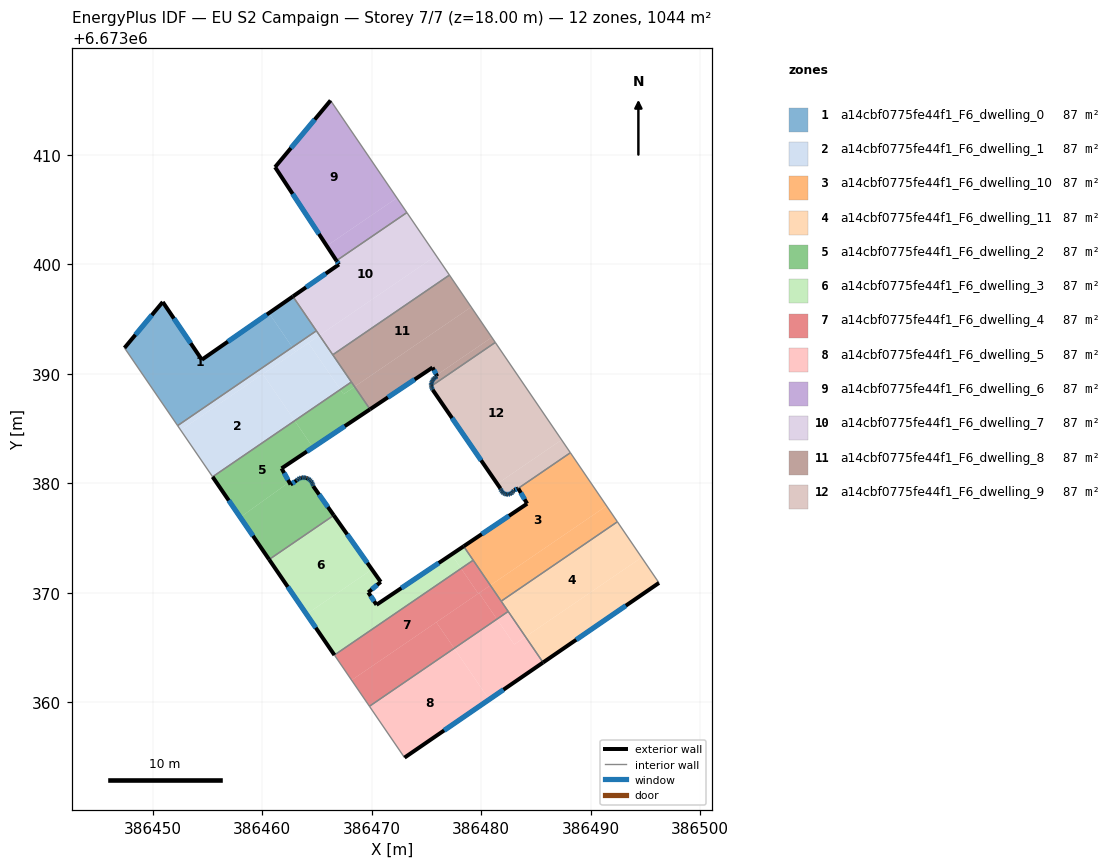
=== STOREY PLAN SPEC (per zone: floor XY polygon, exterior-wall plan segments, windows/doors) ===
zone 1: a14cbf0775fe44f1_F6_dwelling_0  (87.0 m²)
  floor: (386460.62, 6673395.54) (386462.75, 6673392.42) (386452.27, 6673385.26) (386447.42, 6673392.36) (386450.92, 6673396.55) (386454.49, 6673391.28)
  floor: (386462.80, 6673397.06) (386464.95, 6673393.92) (386462.75, 6673392.42) (386460.62, 6673395.54)
  exterior wall: (386450.92, 6673396.55) – (386447.42, 6673392.36)  [5.5 m]
    window: (386449.92, 6673395.35) – (386448.42, 6673393.56)  [3.0 m²]
  exterior wall: (386454.49, 6673391.28) – (386450.92, 6673396.55)  [6.4 m]
    window: (386453.47, 6673392.79) – (386451.94, 6673395.05)  [3.5 m²]
  exterior wall: (386462.80, 6673397.06) – (386454.49, 6673391.28)  [10.1 m]
    window: (386460.43, 6673395.41) – (386456.86, 6673392.93)  [5.6 m²]
  interior walls: 3
zone 2: a14cbf0775fe44f1_F6_dwelling_1  (87.0 m²)
  floor: (386460.06, 6673389.97) (386462.97, 6673385.71) (386455.47, 6673380.58) (386452.56, 6673384.84)
  floor: (386462.75, 6673392.42) (386463.03, 6673392.00) (386452.56, 6673384.84) (386452.27, 6673385.26)
  floor: (386464.22, 6673392.82) (386467.13, 6673388.55) (386462.97, 6673385.71) (386460.06, 6673389.97)
  floor: (386464.95, 6673393.92) (386465.23, 6673393.51) (386463.03, 6673392.00) (386462.75, 6673392.42)
  floor: (386465.23, 6673393.51) (386468.14, 6673389.24) (386467.13, 6673388.55) (386464.22, 6673392.82)
  interior walls: 5
zone 3: a14cbf0775fe44f1_F6_dwelling_10  (87.0 m²)
  floor: (386488.15, 6673382.78) (386491.45, 6673377.93) (386480.84, 6673370.67) (386478.40, 6673374.24) (386484.20, 6673378.13) (386483.39, 6673379.52) (386483.34, 6673379.50)
  floor: (386491.45, 6673377.93) (386492.44, 6673376.48) (386481.83, 6673369.22) (386480.84, 6673370.67)
  exterior wall: (386484.20, 6673378.13) – (386478.40, 6673374.24)  [7.0 m]
    window: (386482.54, 6673377.02) – (386480.06, 6673375.35)  [3.8 m²]
  exterior wall: (386483.39, 6673379.52) – (386484.20, 6673378.13)  [1.6 m]
    window: (386483.62, 6673379.12) – (386483.97, 6673378.53)  [0.9 m²]
  exterior wall: (386483.34, 6673379.50) – (386483.39, 6673379.52)  [0.1 m]
  interior walls: 5
zone 4: a14cbf0775fe44f1_F6_dwelling_11  (87.0 m²)
  floor: (386492.44, 6673376.48) (386494.66, 6673373.22) (386484.05, 6673365.97) (386481.83, 6673369.22)
  floor: (386494.66, 6673373.22) (386496.24, 6673370.89) (386485.65, 6673363.63) (386484.05, 6673365.97)
  exterior wall: (386485.66, 6673363.62) – (386496.24, 6673370.89)  [12.8 m]
    window: (386488.68, 6673365.70) – (386493.22, 6673368.82)  [7.1 m²]
  interior walls: 4
zone 5: a14cbf0775fe44f1_F6_dwelling_2  (87.0 m²)
  floor: (386464.63, 6673379.85) (386464.66, 6673379.73) (386466.54, 6673377.07) (386460.63, 6673373.03) (386458.00, 6673376.89) (386462.47, 6673380.09) (386462.59, 6673379.88) (386463.13, 6673380.25) (386463.27, 6673380.36) (386463.42, 6673380.44) (386463.55, 6673380.49) (386463.62, 6673380.50) (386463.75, 6673380.52) (386463.89, 6673380.51) (386463.99, 6673380.49) (386464.04, 6673380.47) (386464.13, 6673380.44) (386464.24, 6673380.39) (386464.37, 6673380.29) (386464.45, 6673380.21) (386464.54, 6673380.08) (386464.60, 6673379.95)
  floor: (386462.97, 6673385.71) (386464.64, 6673383.27) (386461.77, 6673381.36) (386462.47, 6673380.09) (386458.00, 6673376.89) (386455.47, 6673380.58)
  floor: (386468.44, 6673388.82) (386469.85, 6673386.75) (386464.64, 6673383.27) (386462.97, 6673385.71) (386467.13, 6673388.55) (386467.43, 6673388.12)
  floor: (386468.14, 6673389.24) (386468.44, 6673388.82) (386467.43, 6673388.12) (386467.13, 6673388.55)
  exterior wall: (386463.13, 6673380.25) – (386462.59, 6673379.88)  [0.7 m]
    window: (386462.98, 6673380.14) – (386462.75, 6673379.98)  [0.4 m²]
  exterior wall: (386463.27, 6673380.36) – (386463.13, 6673380.25)  [0.2 m]
    window: (386463.23, 6673380.33) – (386463.17, 6673380.28)  [0.1 m²]
  exterior wall: (386463.42, 6673380.44) – (386463.27, 6673380.36)  [0.2 m]
    window: (386463.37, 6673380.42) – (386463.31, 6673380.39)  [0.1 m²]
  exterior wall: (386463.55, 6673380.49) – (386463.42, 6673380.44)  [0.1 m]
    window: (386463.51, 6673380.48) – (386463.45, 6673380.46)  [0.1 m²]
  exterior wall: (386463.62, 6673380.50) – (386463.55, 6673380.49)  [0.1 m]
  exterior wall: (386463.75, 6673380.52) – (386463.62, 6673380.50)  [0.1 m]
    window: (386463.71, 6673380.51) – (386463.66, 6673380.51)  [0.1 m²]
  exterior wall: (386463.89, 6673380.51) – (386463.75, 6673380.52)  [0.1 m]
    window: (386463.85, 6673380.51) – (386463.79, 6673380.52)  [0.1 m²]
  exterior wall: (386463.99, 6673380.49) – (386463.89, 6673380.51)  [0.1 m]
    window: (386463.96, 6673380.50) – (386463.92, 6673380.50)  [0.1 m²]
  exterior wall: (386464.04, 6673380.47) – (386463.99, 6673380.49)  [0.0 m]
  exterior wall: (386464.13, 6673380.44) – (386464.04, 6673380.47)  [0.1 m]
  exterior wall: (386464.24, 6673380.39) – (386464.13, 6673380.44)  [0.1 m]
    window: (386464.21, 6673380.40) – (386464.16, 6673380.43)  [0.1 m²]
  exterior wall: (386464.37, 6673380.29) – (386464.24, 6673380.39)  [0.2 m]
    window: (386464.33, 6673380.32) – (386464.27, 6673380.36)  [0.1 m²]
  exterior wall: (386464.45, 6673380.21) – (386464.37, 6673380.29)  [0.1 m]
    window: (386464.42, 6673380.24) – (386464.39, 6673380.27)  [0.1 m²]
  exterior wall: (386464.54, 6673380.08) – (386464.45, 6673380.21)  [0.2 m]
    window: (386464.51, 6673380.12) – (386464.47, 6673380.17)  [0.1 m²]
  exterior wall: (386464.60, 6673379.95) – (386464.54, 6673380.08)  [0.1 m]
    window: (386464.58, 6673379.99) – (386464.56, 6673380.04)  [0.1 m²]
  exterior wall: (386464.63, 6673379.85) – (386464.60, 6673379.95)  [0.1 m]
    window: (386464.62, 6673379.88) – (386464.61, 6673379.92)  [0.1 m²]
  exterior wall: (386464.66, 6673379.73) – (386464.63, 6673379.85)  [0.1 m]
    window: (386464.65, 6673379.77) – (386464.64, 6673379.82)  [0.1 m²]
  exterior wall: (386466.54, 6673377.07) – (386464.66, 6673379.73)  [3.3 m]
    window: (386466.00, 6673377.83) – (386465.19, 6673378.97)  [1.8 m²]
  exterior wall: (386455.47, 6673380.58) – (386460.63, 6673373.03)  [9.1 m]
    window: (386456.95, 6673378.43) – (386459.16, 6673375.19)  [5.0 m²]
  exterior wall: (386461.77, 6673381.36) – (386469.85, 6673386.75)  [9.7 m]
    window: (386464.08, 6673382.90) – (386467.54, 6673385.21)  [5.4 m²]
  exterior wall: (386462.59, 6673379.88) – (386461.77, 6673381.36)  [1.7 m]
    window: (386462.36, 6673380.30) – (386462.01, 6673380.93)  [0.9 m²]
  interior walls: 3
zone 6: a14cbf0775fe44f1_F6_dwelling_3  (87.0 m²)
  floor: (386477.29, 6673373.49) (386478.17, 6673372.21) (386466.60, 6673364.30) (386464.05, 6673368.04) (386470.02, 6673372.12) (386470.83, 6673370.99) (386469.69, 6673370.03) (386470.44, 6673368.89)
  floor: (386478.40, 6673374.24) (386479.27, 6673372.97) (386478.17, 6673372.21) (386477.29, 6673373.49)
  floor: (386466.54, 6673377.07) (386470.02, 6673372.12) (386464.05, 6673368.04) (386460.63, 6673373.03)
  exterior wall: (386478.40, 6673374.24) – (386470.44, 6673368.89)  [9.6 m]
    window: (386476.13, 6673372.71) – (386472.71, 6673370.42)  [5.3 m²]
  exterior wall: (386460.63, 6673373.03) – (386466.60, 6673364.30)  [10.6 m]
    window: (386462.34, 6673370.54) – (386464.89, 6673366.80)  [5.8 m²]
  exterior wall: (386470.83, 6673370.99) – (386466.54, 6673377.07)  [7.4 m]
    window: (386469.60, 6673372.72) – (386467.76, 6673375.33)  [4.1 m²]
  exterior wall: (386469.69, 6673370.03) – (386470.83, 6673370.99)  [1.5 m]
    window: (386470.01, 6673370.30) – (386470.50, 6673370.71)  [0.8 m²]
  exterior wall: (386470.44, 6673368.89) – (386469.69, 6673370.03)  [1.4 m]
    window: (386470.22, 6673369.22) – (386469.90, 6673369.70)  [0.7 m²]
  interior walls: 3
zone 7: a14cbf0775fe44f1_F6_dwelling_4  (87.0 m²)
  floor: (386478.17, 6673372.21) (386479.73, 6673369.92) (386468.16, 6673362.01) (386466.60, 6673364.30)
  floor: (386479.81, 6673369.97) (386481.44, 6673367.58) (386477.54, 6673364.92) (386475.91, 6673367.30)
  floor: (386479.27, 6673372.97) (386480.84, 6673370.67) (386479.73, 6673369.92) (386478.17, 6673372.21)
  floor: (386475.91, 6673367.30) (386477.54, 6673364.92) (386469.79, 6673359.63) (386468.16, 6673362.01)
  floor: (386480.84, 6673370.67) (386482.47, 6673368.29) (386481.44, 6673367.58) (386479.81, 6673369.97)
  interior walls: 5
zone 8: a14cbf0775fe44f1_F6_dwelling_5  (87.0 m²)
  floor: (386484.05, 6673365.97) (386485.65, 6673363.63) (386480.73, 6673360.24) (386477.54, 6673364.92) (386481.44, 6673367.58) (386483.02, 6673365.27)
  floor: (386477.54, 6673364.92) (386480.73, 6673360.24) (386473.00, 6673354.94) (386469.79, 6673359.63)
  floor: (386482.47, 6673368.29) (386484.05, 6673365.97) (386483.02, 6673365.27) (386481.44, 6673367.58)
  exterior wall: (386473.00, 6673354.94) – (386485.66, 6673363.62)  [15.4 m]
    window: (386476.62, 6673357.42) – (386482.04, 6673361.14)  [8.5 m²]
  interior walls: 3
zone 9: a14cbf0775fe44f1_F6_dwelling_6  (87.0 m²)
  floor: (386466.24, 6673414.96) (386472.30, 6673406.06) (386465.90, 6673401.68) (386461.17, 6673408.87)
  floor: (386472.30, 6673406.06) (386473.21, 6673404.72) (386466.78, 6673400.33) (386465.90, 6673401.68)
  exterior wall: (386461.17, 6673408.87) – (386466.78, 6673400.33)  [10.2 m]
    window: (386462.78, 6673406.43) – (386465.18, 6673402.77)  [5.6 m²]
  exterior wall: (386466.24, 6673414.96) – (386461.17, 6673408.87)  [7.9 m]
    window: (386464.80, 6673413.22) – (386462.62, 6673410.61)  [4.4 m²]
  interior walls: 2
zone 10: a14cbf0775fe44f1_F6_dwelling_7  (87.0 m²)
  floor: (386473.21, 6673404.72) (386475.89, 6673400.79) (386465.23, 6673393.51) (386462.80, 6673397.06) (386467.01, 6673399.98) (386466.78, 6673400.33)
  floor: (386475.89, 6673400.79) (386477.10, 6673399.01) (386466.45, 6673391.73) (386465.23, 6673393.51)
  exterior wall: (386467.01, 6673399.98) – (386462.80, 6673397.06)  [5.1 m]
    window: (386465.81, 6673399.15) – (386464.01, 6673397.89)  [2.8 m²]
  exterior wall: (386466.78, 6673400.33) – (386467.01, 6673399.98)  [0.4 m]
    window: (386466.85, 6673400.23) – (386466.95, 6673400.08)  [0.2 m²]
  interior walls: 5
zone 11: a14cbf0775fe44f1_F6_dwelling_8  (87.0 m²)
  floor: (386479.09, 6673396.09) (386480.97, 6673393.32) (386475.93, 6673389.88) (386475.56, 6673390.57) (386469.85, 6673386.75) (386468.44, 6673388.82)
  floor: (386480.97, 6673393.32) (386481.29, 6673392.86) (386475.45, 6673388.87) (386475.44, 6673388.91) (386475.44, 6673389.04) (386475.46, 6673389.16) (386475.49, 6673389.26) (386475.55, 6673389.39) (386475.61, 6673389.47) (386475.69, 6673389.57) (386475.79, 6673389.66) (386475.89, 6673389.72) (386475.99, 6673389.76) (386475.93, 6673389.88)
  floor: (386477.10, 6673399.01) (386479.09, 6673396.09) (386468.44, 6673388.82) (386466.45, 6673391.73)
  exterior wall: (386475.44, 6673389.04) – (386475.44, 6673388.91)  [0.1 m]
    window: (386475.44, 6673389.00) – (386475.44, 6673388.95)  [0.1 m²]
  exterior wall: (386475.46, 6673389.16) – (386475.44, 6673389.04)  [0.1 m]
    window: (386475.45, 6673389.13) – (386475.45, 6673389.07)  [0.1 m²]
  exterior wall: (386475.49, 6673389.26) – (386475.46, 6673389.16)  [0.1 m]
    window: (386475.48, 6673389.23) – (386475.47, 6673389.19)  [0.1 m²]
  exterior wall: (386475.55, 6673389.39) – (386475.49, 6673389.26)  [0.1 m]
    window: (386475.53, 6673389.35) – (386475.51, 6673389.30)  [0.1 m²]
  exterior wall: (386475.61, 6673389.47) – (386475.55, 6673389.39)  [0.1 m]
    window: (386475.59, 6673389.45) – (386475.57, 6673389.41)  [0.1 m²]
  exterior wall: (386475.69, 6673389.57) – (386475.61, 6673389.47)  [0.1 m]
    window: (386475.67, 6673389.54) – (386475.63, 6673389.50)  [0.1 m²]
  exterior wall: (386475.79, 6673389.66) – (386475.69, 6673389.57)  [0.1 m]
    window: (386475.76, 6673389.63) – (386475.72, 6673389.60)  [0.1 m²]
  exterior wall: (386475.89, 6673389.72) – (386475.79, 6673389.66)  [0.1 m]
    window: (386475.86, 6673389.70) – (386475.82, 6673389.67)  [0.1 m²]
  exterior wall: (386475.99, 6673389.76) – (386475.89, 6673389.72)  [0.1 m]
    window: (386475.96, 6673389.75) – (386475.92, 6673389.73)  [0.1 m²]
  exterior wall: (386475.56, 6673390.57) – (386475.99, 6673389.76)  [0.9 m]
    window: (386475.68, 6673390.34) – (386475.87, 6673389.99)  [0.5 m²]
  exterior wall: (386469.85, 6673386.75) – (386475.56, 6673390.57)  [6.9 m]
    window: (386471.48, 6673387.84) – (386473.93, 6673389.48)  [3.8 m²]
  exterior wall: (386475.44, 6673388.91) – (386475.45, 6673388.87)  [0.0 m]
  interior walls: 5
zone 12: a14cbf0775fe44f1_F6_dwelling_9  (87.0 m²)
  floor: (386481.29, 6673392.86) (386487.35, 6673383.96) (386481.47, 6673379.95) (386475.57, 6673388.53) (386475.49, 6673388.67) (386475.47, 6673388.77) (386475.45, 6673388.87)
  floor: (386487.35, 6673383.96) (386488.15, 6673382.78) (386483.34, 6673379.50) (386483.01, 6673379.38) (386482.95, 6673379.26) (386482.89, 6673379.19) (386482.87, 6673379.17) (386482.75, 6673379.08) (386482.63, 6673379.01) (386482.47, 6673378.97) (386482.29, 6673378.99) (386482.16, 6673379.02) (386482.04, 6673379.08) (386481.94, 6673379.17) (386481.85, 6673379.29) (386481.80, 6673379.40) (386481.76, 6673379.51) (386481.47, 6673379.95)
  exterior wall: (386482.29, 6673378.99) – (386482.47, 6673378.97)  [0.2 m]
    window: (386482.34, 6673378.98) – (386482.42, 6673378.98)  [0.1 m²]
  exterior wall: (386482.16, 6673379.02) – (386482.29, 6673378.99)  [0.1 m]
    window: (386482.20, 6673379.01) – (386482.25, 6673379.00)  [0.1 m²]
  exterior wall: (386482.04, 6673379.08) – (386482.16, 6673379.02)  [0.1 m]
    window: (386482.08, 6673379.07) – (386482.12, 6673379.04)  [0.1 m²]
  exterior wall: (386481.94, 6673379.17) – (386482.04, 6673379.08)  [0.1 m]
    window: (386481.97, 6673379.15) – (386482.01, 6673379.11)  [0.1 m²]
  exterior wall: (386481.85, 6673379.29) – (386481.94, 6673379.17)  [0.1 m]
    window: (386481.87, 6673379.25) – (386481.91, 6673379.21)  [0.1 m²]
  exterior wall: (386481.80, 6673379.40) – (386481.85, 6673379.29)  [0.1 m]
    window: (386481.81, 6673379.37) – (386481.83, 6673379.32)  [0.1 m²]
  exterior wall: (386481.76, 6673379.51) – (386481.80, 6673379.40)  [0.1 m]
    window: (386481.77, 6673379.48) – (386481.79, 6673379.43)  [0.1 m²]
  exterior wall: (386475.57, 6673388.53) – (386481.76, 6673379.51)  [10.9 m]
    window: (386477.34, 6673385.95) – (386479.99, 6673382.09)  [6.0 m²]
  exterior wall: (386475.49, 6673388.67) – (386475.57, 6673388.53)  [0.2 m]
    window: (386475.52, 6673388.63) – (386475.55, 6673388.57)  [0.1 m²]
  exterior wall: (386475.47, 6673388.77) – (386475.49, 6673388.67)  [0.1 m]
    window: (386475.48, 6673388.74) – (386475.49, 6673388.70)  [0.1 m²]
  exterior wall: (386475.45, 6673388.87) – (386475.47, 6673388.77)  [0.1 m]
    window: (386475.45, 6673388.84) – (386475.46, 6673388.80)  [0.1 m²]
  exterior wall: (386483.01, 6673379.38) – (386483.34, 6673379.50)  [0.4 m]
    window: (386483.10, 6673379.41) – (386483.25, 6673379.46)  [0.2 m²]
  exterior wall: (386482.95, 6673379.26) – (386483.01, 6673379.38)  [0.1 m]
    window: (386482.97, 6673379.30) – (386482.99, 6673379.35)  [0.1 m²]
  exterior wall: (386482.89, 6673379.19) – (386482.95, 6673379.26)  [0.1 m]
    window: (386482.91, 6673379.21) – (386482.94, 6673379.24)  [0.1 m²]
  exterior wall: (386482.87, 6673379.17) – (386482.89, 6673379.19)  [0.0 m]
  exterior wall: (386482.75, 6673379.08) – (386482.87, 6673379.17)  [0.1 m]
    window: (386482.79, 6673379.10) – (386482.84, 6673379.14)  [0.1 m²]
  exterior wall: (386482.63, 6673379.01) – (386482.75, 6673379.08)  [0.1 m]
    window: (386482.66, 6673379.03) – (386482.72, 6673379.06)  [0.1 m²]
  exterior wall: (386482.47, 6673378.97) – (386482.63, 6673379.01)  [0.2 m]
    window: (386482.51, 6673378.98) – (386482.58, 6673379.00)  [0.1 m²]
  interior walls: 3

=== DERIVED (storey summary) ===
Building: EU S2 Campaign
Storey: 7 of 7  (floor level z = 18.00 m)
Storey gross floor area: 1043.6 m²
Zones on this storey: 12
  - a14cbf0775fe44f1_F6_dwelling_0: floor 87.0 m²; exterior wall 22.0 m (65.9 m²); 3 window(s) 12.1 m²; WWR 18.4%
  - a14cbf0775fe44f1_F6_dwelling_1: floor 87.0 m²
  - a14cbf0775fe44f1_F6_dwelling_10: floor 87.0 m²; exterior wall 8.6 m (25.9 m²); 2 window(s) 4.7 m²; WWR 18.3%
  - a14cbf0775fe44f1_F6_dwelling_11: floor 87.0 m²; exterior wall 12.8 m (38.5 m²); 1 window(s) 7.1 m²; WWR 18.4%
  - a14cbf0775fe44f1_F6_dwelling_2: floor 87.0 m²; exterior wall 26.5 m (79.4 m²); 18 window(s) 14.5 m²; WWR 18.2%
  - a14cbf0775fe44f1_F6_dwelling_3: floor 87.0 m²; exterior wall 30.4 m (91.3 m²); 5 window(s) 16.8 m²; WWR 18.4%
  - a14cbf0775fe44f1_F6_dwelling_4: floor 87.0 m²
  - a14cbf0775fe44f1_F6_dwelling_5: floor 87.0 m²; exterior wall 15.4 m (46.1 m²); 1 window(s) 8.5 m²; WWR 18.4%
  - a14cbf0775fe44f1_F6_dwelling_6: floor 87.0 m²; exterior wall 18.1 m (54.4 m²); 2 window(s) 10.0 m²; WWR 18.4%
  - a14cbf0775fe44f1_F6_dwelling_7: floor 87.0 m²; exterior wall 5.5 m (16.6 m²); 2 window(s) 3.0 m²; WWR 18.4%
  - a14cbf0775fe44f1_F6_dwelling_8: floor 87.0 m²; exterior wall 8.9 m (26.7 m²); 11 window(s) 4.9 m²; WWR 18.3%
  - a14cbf0775fe44f1_F6_dwelling_9: floor 87.0 m²; exterior wall 13.3 m (40.0 m²); 17 window(s) 7.3 m²; WWR 18.3%
Zone adjacency (shared interzone walls):
  - a14cbf0775fe44f1_F6_dwelling_0 ↔ a14cbf0775fe44f1_F6_dwelling_1
  - a14cbf0775fe44f1_F6_dwelling_0 ↔ a14cbf0775fe44f1_F6_dwelling_7
  - a14cbf0775fe44f1_F6_dwelling_1 ↔ a14cbf0775fe44f1_F6_dwelling_2
  - a14cbf0775fe44f1_F6_dwelling_1 ↔ a14cbf0775fe44f1_F6_dwelling_7
  - a14cbf0775fe44f1_F6_dwelling_1 ↔ a14cbf0775fe44f1_F6_dwelling_8
  - a14cbf0775fe44f1_F6_dwelling_10 ↔ a14cbf0775fe44f1_F6_dwelling_11
  - a14cbf0775fe44f1_F6_dwelling_10 ↔ a14cbf0775fe44f1_F6_dwelling_3
  - a14cbf0775fe44f1_F6_dwelling_10 ↔ a14cbf0775fe44f1_F6_dwelling_4
  - a14cbf0775fe44f1_F6_dwelling_10 ↔ a14cbf0775fe44f1_F6_dwelling_9
  - a14cbf0775fe44f1_F6_dwelling_11 ↔ a14cbf0775fe44f1_F6_dwelling_4
  - a14cbf0775fe44f1_F6_dwelling_11 ↔ a14cbf0775fe44f1_F6_dwelling_5
  - a14cbf0775fe44f1_F6_dwelling_2 ↔ a14cbf0775fe44f1_F6_dwelling_3
  - a14cbf0775fe44f1_F6_dwelling_2 ↔ a14cbf0775fe44f1_F6_dwelling_8
  - a14cbf0775fe44f1_F6_dwelling_3 ↔ a14cbf0775fe44f1_F6_dwelling_4
  - a14cbf0775fe44f1_F6_dwelling_4 ↔ a14cbf0775fe44f1_F6_dwelling_5
  - a14cbf0775fe44f1_F6_dwelling_6 ↔ a14cbf0775fe44f1_F6_dwelling_7
  - a14cbf0775fe44f1_F6_dwelling_7 ↔ a14cbf0775fe44f1_F6_dwelling_8
  - a14cbf0775fe44f1_F6_dwelling_8 ↔ a14cbf0775fe44f1_F6_dwelling_9